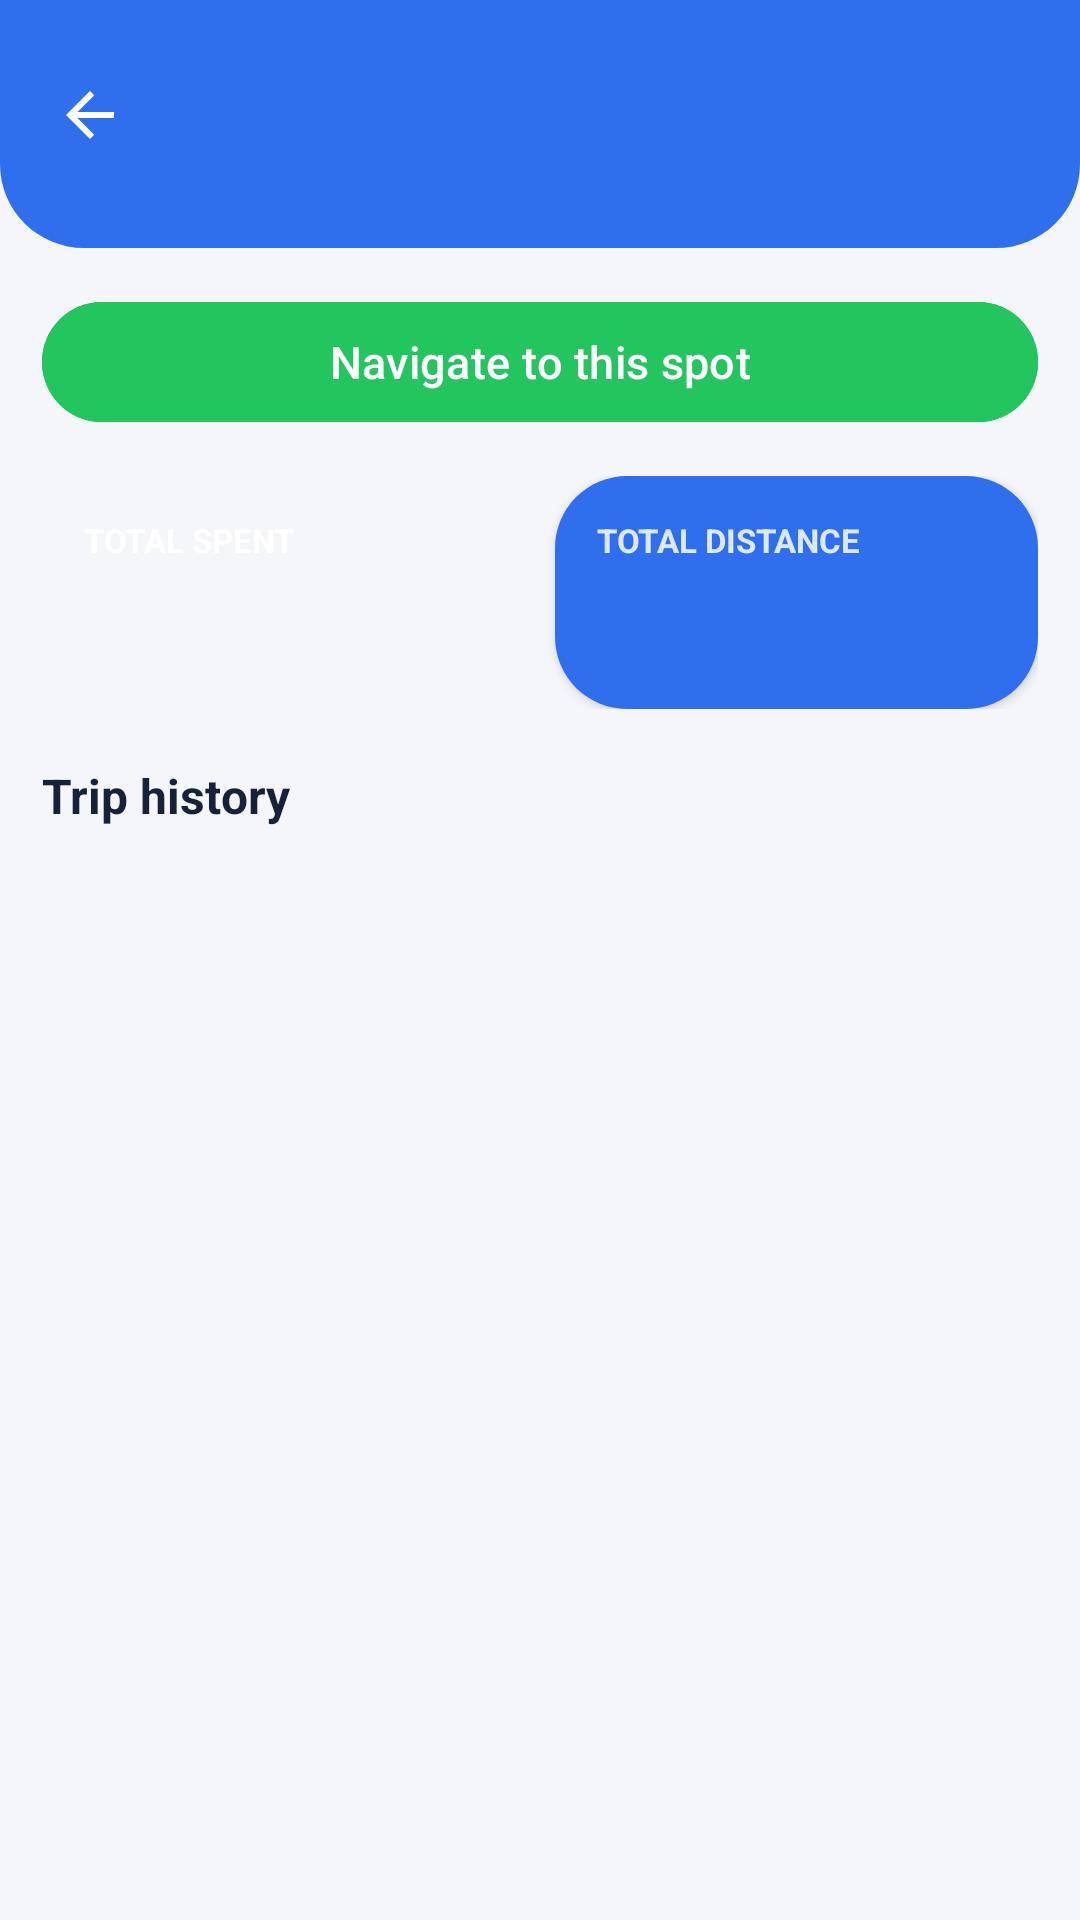

Android layout source for this screen:
<!-- AndroidManifest.xml: application theme Theme.SpotReminder -->
<!-- res/layout/activity_spot_detail.xml -->
<?xml version="1.0" encoding="utf-8"?>
<LinearLayout xmlns:android="http://schemas.android.com/apk/res/android"
    android:layout_width="match_parent"
    android:layout_height="match_parent"
    android:orientation="vertical">

    <ScrollView
        android:layout_width="match_parent"
        android:layout_height="match_parent"
        android:fillViewport="true">

        <LinearLayout
            android:layout_width="match_parent"
            android:layout_height="wrap_content"
            android:orientation="vertical">

            
            <LinearLayout
                android:layout_width="match_parent"
                android:layout_height="wrap_content"
                android:background="@drawable/bg_hero_header"
                android:gravity="center_vertical"
                android:orientation="horizontal"
                android:outlineProvider="background"
                android:paddingStart="10dp"
                android:paddingTop="16dp"
                android:paddingEnd="20dp"
                android:paddingBottom="22dp">

                <ImageButton
                    android:id="@+id/btnBack"
                    android:layout_width="40dp"
                    android:layout_height="40dp"
                    android:background="?attr/selectableItemBackgroundBorderless"
                    android:contentDescription="Back"
                    android:src="@drawable/ic_back"
                    android:tint="@android:color/white" />

                <LinearLayout
                    android:layout_width="0dp"
                    android:layout_height="wrap_content"
                    android:layout_marginStart="4dp"
                    android:layout_weight="1"
                    android:orientation="vertical">

                    <TextView
                        android:id="@+id/spotTitle"
                        android:layout_width="match_parent"
                        android:layout_height="wrap_content"
                        android:textColor="@android:color/white"
                        android:textSize="20sp"
                        android:textStyle="bold" />

                    <TextView
                        android:id="@+id/spotSubtitle"
                        android:layout_width="match_parent"
                        android:layout_height="wrap_content"
                        android:textColor="@color/river_light"
                        android:textSize="13sp" />
                </LinearLayout>
            </LinearLayout>

            <LinearLayout
                android:layout_width="match_parent"
                android:layout_height="wrap_content"
                android:orientation="vertical"
                android:padding="14dp">

            <com.google.android.material.button.MaterialButton
                android:id="@+id/btnNavigate"
                android:layout_width="match_parent"
                android:layout_height="48dp"
                android:backgroundTint="@color/accent"
                android:drawableStart="@drawable/ic_pin_small"
                android:drawablePadding="8dp"
                android:text="Navigate to this spot"
                android:textAllCaps="false"
                android:textColor="@android:color/white"
                android:textSize="15sp" />

            <LinearLayout
                android:layout_width="match_parent"
                android:layout_height="wrap_content"
                android:layout_marginTop="14dp"
                android:orientation="horizontal">

                <LinearLayout
                    android:layout_width="0dp"
                    android:layout_height="wrap_content"
                    android:layout_weight="1"
                    android:background="@drawable/bg_saffron"
                    android:elevation="2dp"
                    android:orientation="vertical"
                    android:outlineProvider="background"
                    android:padding="14dp">

                    <TextView
                        android:layout_width="wrap_content"
                        android:layout_height="wrap_content"
                        android:text="TOTAL SPENT"
                        android:textColor="@android:color/white"
                        android:textSize="11sp"
                        android:textStyle="bold" />

                    <TextView
                        android:id="@+id/totalCost"
                        android:layout_width="wrap_content"
                        android:layout_height="wrap_content"
                        android:textColor="@android:color/white"
                        android:textSize="26sp"
                        android:textStyle="bold" />
                </LinearLayout>

                <LinearLayout
                    android:layout_width="0dp"
                    android:layout_height="wrap_content"
                    android:layout_marginStart="10dp"
                    android:layout_weight="1"
                    android:background="@drawable/bg_river"
                    android:elevation="2dp"
                    android:orientation="vertical"
                    android:outlineProvider="background"
                    android:padding="14dp">

                    <TextView
                        android:layout_width="wrap_content"
                        android:layout_height="wrap_content"
                        android:text="TOTAL DISTANCE"
                        android:textColor="@color/river_light"
                        android:textSize="11sp"
                        android:textStyle="bold" />

                    <TextView
                        android:id="@+id/totalDistance"
                        android:layout_width="wrap_content"
                        android:layout_height="wrap_content"
                        android:textColor="@android:color/white"
                        android:textSize="26sp"
                        android:textStyle="bold" />
                </LinearLayout>
            </LinearLayout>

            <TextView
                android:layout_width="wrap_content"
                android:layout_height="wrap_content"
                android:layout_marginTop="18dp"
                android:text="Trip history"
                android:textColor="@color/ink"
                android:textSize="16sp"
                android:textStyle="bold" />

            <LinearLayout
                android:id="@+id/tripList"
                android:layout_width="match_parent"
                android:layout_height="wrap_content"
                android:layout_marginTop="8dp"
                android:layout_marginBottom="8dp"
                android:orientation="vertical" />
            </LinearLayout>
        </LinearLayout>
    </ScrollView>
</LinearLayout>
<!-- resources referenced by this layout -->
<resources>
  <color name="accent">#22C55E</color>
  <color name="ink">#16213A</color>
  <color name="river_light">#DCE8FF</color>
  <!-- drawable bg_hero_header (drawable) -->
  <?xml version="1.0" encoding="utf-8"?>
  <shape xmlns:android="http://schemas.android.com/apk/res/android" android:shape="rectangle">
      <solid android:color="@color/river" />
      <corners android:bottomLeftRadius="28dp" android:bottomRightRadius="28dp" />
  </shape>
  <!-- drawable bg_river (drawable) -->
  <?xml version="1.0" encoding="utf-8"?>
  <shape xmlns:android="http://schemas.android.com/apk/res/android" android:shape="rectangle">
      <solid android:color="@color/river" />
      <corners android:radius="24dp" />
  </shape>
  <!-- drawable ic_back (drawable) -->
  <?xml version="1.0" encoding="utf-8"?>
  <vector xmlns:android="http://schemas.android.com/apk/res/android"
      android:width="24dp" android:height="24dp"
      android:viewportWidth="24" android:viewportHeight="24">
      <path
          android:fillColor="#8A9DA0"
          android:pathData="M20,11H7.83l5.59,-5.59L12,4l-8,8l8,8l1.41,-1.41L7.83,13H20V11z" />
  </vector>
  <!-- drawable ic_pin_small (drawable) -->
  <?xml version="1.0" encoding="utf-8"?>
  <vector xmlns:android="http://schemas.android.com/apk/res/android"
      android:width="18dp" android:height="18dp"
      android:viewportWidth="24" android:viewportHeight="24">
      <path android:fillColor="#FFFFFF" android:pathData="M12,2a7,7 0 0,0 -7,7c0,5.2 7,13 7,13s7,-7.8 7,-13a7,7 0 0,0 -7,-7zM12,11.5a2.5,2.5 0 1,1 0,-5a2.5,2.5 0 0,1 0,5z" />
  </vector>
  <style name="Theme.SpotReminder" parent="Theme.Material3.DayNight.NoActionBar">
          <item name="colorPrimary">@color/accent</item>
          <item name="colorOnPrimary">@android:color/white</item>
          <item name="colorSecondary">@color/accent</item>
          <item name="colorSurface">@color/paper</item>
          <item name="colorOnSurface">@color/ink</item>
          <item name="android:windowBackground">@color/sea</item>
          <item name="android:statusBarColor">@color/sea</item>
          <item name="android:navigationBarColor">@color/sea</item>
          <item name="android:windowLightStatusBar">true</item>
      </style>
  <color name="river">#2F6FED</color>
  <color name="paper">#FFFFFF</color>
  <color name="sea">#F5F6FA</color>
</resources>
